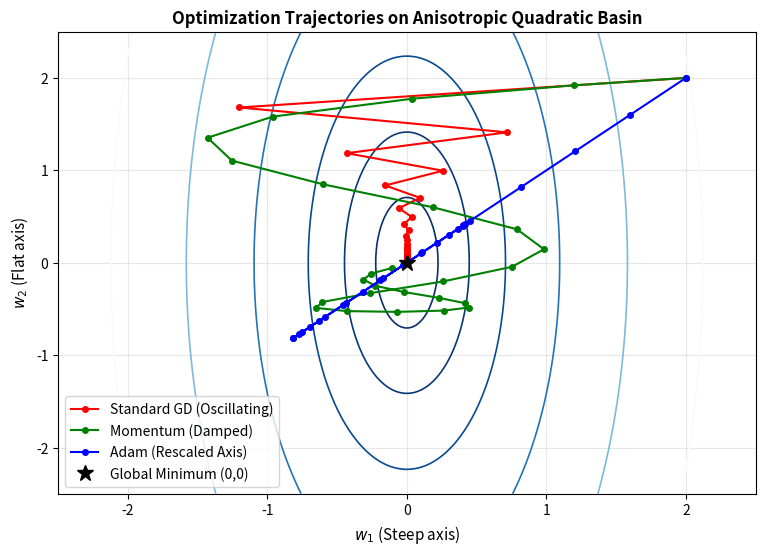
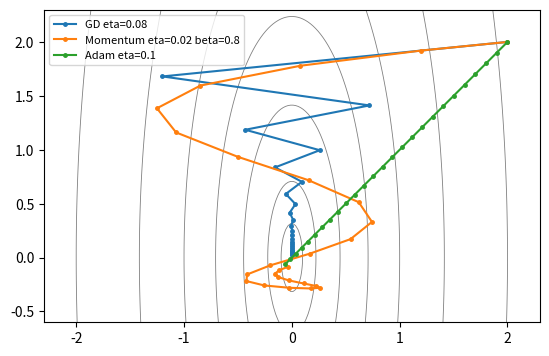

Reproduce these figures in Python, in order.
import numpy as np
import matplotlib.pyplot as plt

# Define an anisotropic quadratic loss surface: f(w1, w2) = 10 * w1^2 + w2^2
# Curvature along w1 is 10x steeper than along w2 (condition number kappa = 10)
def loss_func(w1, w2):
    return 10.0 * (w1 ** 2) + (w2 ** 2)

def grad_func(w1, w2):
    return np.array([20.0 * w1, 2.0 * w2])

w_start = np.array([2.0, 2.0])

def run_gd(w_init, lr=0.08, steps=25):
    trajectory = [w_init.copy()]
    w = w_init.copy()
    for _ in range(steps):
        g = grad_func(w[0], w[1])
        w -= lr * g
        trajectory.append(w.copy())
    return np.array(trajectory)

traj_gd = run_gd(w_start, lr=0.08, steps=25)
print(f"GD final position: ({traj_gd[-1, 0]:.4f}, {traj_gd[-1, 1]:.4f}) | Cost: {loss_func(traj_gd[-1, 0], traj_gd[-1, 1]):.4f}")

def run_momentum(w_init, lr=0.02, beta=0.85, steps=25):
    trajectory = [w_init.copy()]
    w = w_init.copy()
    v = np.zeros_like(w)
    for _ in range(steps):
        g = grad_func(w[0], w[1])
        v = beta * v + lr * g
        w -= v
        trajectory.append(w.copy())
    return np.array(trajectory)

traj_mom = run_momentum(w_start, lr=0.02, beta=0.85, steps=25)
print(f"Momentum final position: ({traj_mom[-1, 0]:.4f}, {traj_mom[-1, 1]:.4f}) | Cost: {loss_func(traj_mom[-1, 0], traj_mom[-1, 1]):.4f}")

def run_adam(w_init, lr=0.4, beta1=0.9, beta2=0.999, eps=1e-8, steps=25):
    trajectory = [w_init.copy()]
    w = w_init.copy()
    m = np.zeros_like(w)
    v = np.zeros_like(w)
    for t in range(1, steps + 1):
        g = grad_func(w[0], w[1])
        m = beta1 * m + (1.0 - beta1) * g
        v = beta2 * v + (1.0 - beta2) * (g ** 2)
        m_hat = m / (1.0 - beta1 ** t)
        v_hat = v / (1.0 - beta2 ** t)
        w -= (lr / (np.sqrt(v_hat) + eps)) * m_hat
        trajectory.append(w.copy())
    return np.array(trajectory)

traj_adam = run_adam(w_start, lr=0.4, steps=25)
print(f"Adam final position: ({traj_adam[-1, 0]:.4f}, {traj_adam[-1, 1]:.4f}) | Cost: {loss_func(traj_adam[-1, 0], traj_adam[-1, 1]):.4f}")

w1_grid = np.linspace(-2.5, 2.5, 200)
w2_grid = np.linspace(-2.5, 2.5, 200)
W1, W2 = np.meshgrid(w1_grid, w2_grid)
Z = loss_func(W1, W2)

plt.figure(figsize=(9, 6))
plt.contour(W1, W2, Z, levels=[0.5, 2, 5, 12, 25, 45], cmap='Blues_r', linewidths=1.2)
plt.plot(traj_gd[:, 0], traj_gd[:, 1], 'ro-', label='Standard GD (Oscillating)', markersize=4)
plt.plot(traj_mom[:, 0], traj_mom[:, 1], 'go-', label='Momentum (Damped)', markersize=4)
plt.plot(traj_adam[:, 0], traj_adam[:, 1], 'bo-', label='Adam (Rescaled Axis)', markersize=4)
plt.plot(0, 0, 'k*', markersize=12, label='Global Minimum (0,0)')
plt.xlabel('$w_1$ (Steep axis)', fontsize=11)
plt.ylabel('$w_2$ (Flat axis)', fontsize=11)
plt.title('Optimization Trajectories on Anisotropic Quadratic Basin', fontsize=12, fontweight='bold')
plt.legend(fontsize=10)
plt.grid(True, alpha=0.3)
plt.show()

import numpy as np
import matplotlib.pyplot as plt

def run(opt, grad, steps, w0=(2.0, 2.0), **kw):
    w = np.array(w0); state = {}; path = [w.copy()]
    for t in range(1, steps + 1):
        w = opt(w, grad(w), t, state, **kw); path.append(w.copy())
    return np.array(path)

def gd(w, g, t, state, eta):
    return w - eta * g

def momentum(w, g, t, state, eta, beta):
    state["v"] = beta * state.get("v", 0) + eta * g
    return w - state["v"]

def adam(w, g, t, state, eta, b1=0.9, b2=0.99, eps=1e-8, decay=False):
    state["m"] = b1 * state.get("m", 0) + (1 - b1) * g
    state["v"] = b2 * state.get("v", 0) + (1 - b2) * g**2
    m_hat = state["m"] / (1 - b1**t); v_hat = state["v"] / (1 - b2**t)
    lr = eta / np.sqrt(t) if decay else eta
    return w - lr * m_hat / (np.sqrt(v_hat) + eps)

f10 = lambda w: 10 * w[0]**2 + w[1]**2
g10 = lambda w: np.array([20 * w[0], 2 * w[1]])
runs = {"GD eta=0.08": run(gd, g10, 60, eta=0.08),
        "Momentum eta=0.02 beta=0.8": run(momentum, g10, 60, eta=0.02, beta=0.8),
        "Adam eta=0.1": run(adam, g10, 60, eta=0.1)}
for name, P in runs.items():
    print(f"{name:28s}", [round(f10(P[n]), 4) for n in (5, 10, 25, 50)])

a, b = np.meshgrid(np.linspace(-2.3, 2.3, 200), np.linspace(-0.6, 2.3, 200))
plt.contour(a, b, 10 * a**2 + b**2, levels=[0.1, 0.5, 2, 5, 10, 20, 40], colors="gray", linewidths=0.6)
for name, P in runs.items():
    plt.plot(P[:26, 0], P[:26, 1], "o-", ms=2.5, label=name)
plt.legend(fontsize=8); plt.gca().set_aspect("equal")

f100 = lambda w: 100 * w[0]**2 + w[1]**2
g100 = lambda w: np.array([200 * w[0], 2 * w[1]])
for eta in (0.0099, 0.0101):
    P = run(gd, g100, 200, eta=eta)
    print(f"GD eta={eta}:", [round(f100(P[n]), 3) for n in (10, 50, 200)])
P = run(adam, g100, 200, eta=0.1)
print("Adam eta=0.1:", [round(f100(P[n]), 3) for n in (10, 50, 200)])
